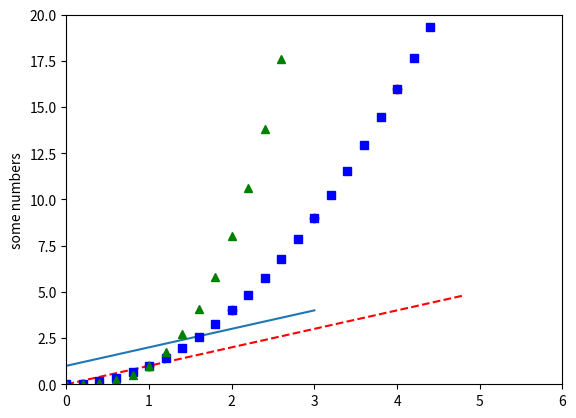

Source code (Python):
 
#Documentation at https://matplotlib.org/users/pyplot_tutorial.html
import numpy as np
import matplotlib.pyplot as plt
plt.plot([1,2,3,4])
plt.ylabel('some numbers')

plt.plot([1,2,3,4], [1,4,9,16], 'ro')
plt.axis([0, 6, 0, 20])

# evenly sampled time at 200ms intervals
t = np.arange(0., 5., 0.2)

# red dashes, blue squares and green triangles
plt.plot(t, t, 'r--', t, t**2, 'bs', t, t**3, 'g^')
plt.show()